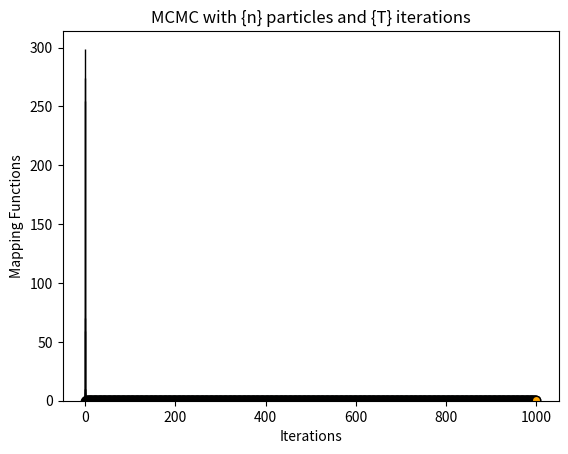

Write the Python code that produced this figure.
import numpy as np
import math
import random
import matplotlib.pyplot as plt


def binary_entropy(p):
    """
    This method calculates the binary entropy.
    INPUT = state vector
    """
    w = calculate_weight(p)
    if w == 0:
        entropy = 0
    elif w == 1:
        entropy = 0
    else:
        entropy = w * math.log2(1 / w) + (1 - w) * math.log2(1 / (1-w))
    return round(entropy, 4)

def calculate_weight(in_vec):
    """
    This method calculates the weight for a given input state vector
    """
    weight = sum(in_vec) / len(in_vec)
    return round(weight, 4)

def choose_update_vec(curr_state):
    """
    choose either a neighbor or self based on probabilities
    """
    # find the neighbors
    neighbors_array = []
    #print("current state vector")
    #print(curr_state)
    for index in range(len(curr_state)):
        curr_val = curr_state[index]
        next_vec = curr_state.copy()
        if curr_val == 1:
            next_vec[index] = 0
        elif curr_val == 0:
            next_vec[index] = 1
        neighbors_array.append(next_vec)
    # choose a random neighbor (this is okay because all have same degree!)
    next_vec_chosen = random.choice(neighbors_array)
    return next_vec_chosen

def mcmc_hypercube(n, T):
    """
    This method impliments the MCMC method on a particle.
    """
    # save weights
    weight_vec = []
    value_vec = []
    # guess initial state vector
    curr_state = np.zeros((n)) #np.random.randint(0, high=2, size=n)
    # run through the algorithm
    for iteration in range(T):
        # choose an update
        update_vec = choose_update_vec(curr_state)
        val_curr = binary_entropy(curr_state)
        val_update = binary_entropy(update_vec)
        if val_update > val_curr:
            curr_state = update_vec.copy()
        elif val_curr == 0:
            continue
        else:
            prob = val_update / val_curr
            nextstate_index = np.random.choice([0,1], 1, p=[prob,(1-prob)])
            if nextstate_index == 0:
                curr_state = update_vec.copy()
            else:
                curr_state = curr_state.copy()
        # save weights
        weight_vec.append(calculate_weight(curr_state))
        value_vec.append(val_curr)
    # plot hist
    plt.hist(weight_vec, edgecolor="black", color="orange")
    plt.title("MCMC with {n} particles and {T} iterations")
    plt.ylabel("Counts")
    plt.xlabel("Value")
    plt.show()
    # plot value per iteration
    plt.scatter(range(len(value_vec)), value_vec, edgecolor="black", color="orange")
    plt.ylabel("Mapping Functions")
    plt.xlabel("Iterations")
    plt.title("MCMC with {n} particles and {T} iterations")
    plt.show()

# Main function for running the script.
def main():
    mcmc_hypercube(100, 1000)

if __name__ == "__main__":
    main()
